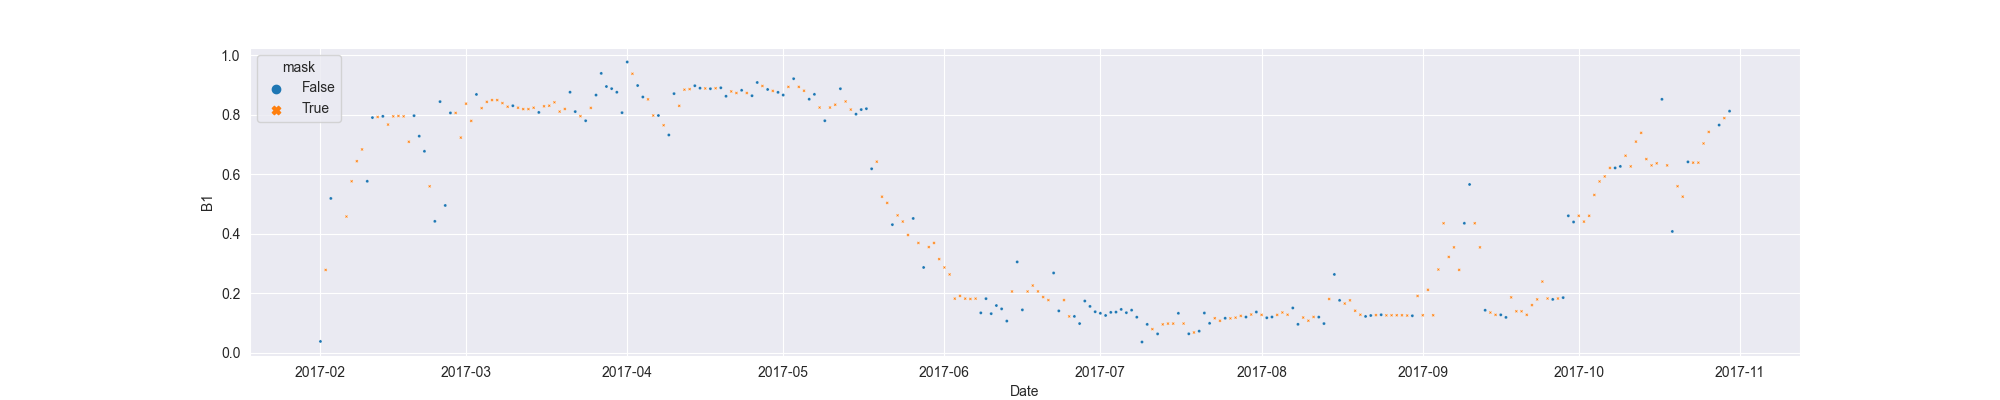

The data file committed next to this chart (first rows):
system:time_start, B1, B1_interpolate
2017-02-01, 0.0375, 0.0375
2017-02-02, , 0.2781
2017-02-03, 0.5186, 0.5186
2017-02-04, , 
2017-02-05, , 
2017-02-06, , 0.4577
2017-02-07, , 0.5764
2017-02-08, , 0.6439
2017-02-09, , 0.6835
2017-02-10, 0.5764, 0.5764
2017-02-11, 0.7907, 0.7907
2017-02-12, , 0.7927
2017-02-13, 0.7948, 0.7948
2017-02-14, , 0.7672
2017-02-15, , 0.7948
2017-02-16, , 0.796
2017-02-17, , 0.7948
2017-02-18, , 0.7093
2017-02-19, 0.7971, 0.7971
2017-02-20, 0.7282, 0.7282
2017-02-21, 0.6773, 0.6773
2017-02-22, , 0.5594
2017-02-23, 0.4416, 0.4416
2017-02-24, 0.8444, 0.8444
2017-02-25, 0.495, 0.495
2017-02-26, 0.8064, 0.8064
2017-02-27, , 0.8064
2017-02-28, , 0.7233
2017-03-01, , 0.8375
2017-03-02, , 0.7795
2017-03-03, 0.8686, 0.8686
2017-03-04, , 0.8224
2017-03-05, , 0.8435
2017-03-06, , 0.8495
2017-03-07, , 0.8495
2017-03-08, , 0.8394
2017-03-09, , 0.8272
2017-03-10, 0.8305, 0.8305
2017-03-11, , 0.8238
2017-03-12, , 0.8193
2017-03-13, , 0.8193
2017-03-14, , 0.8238
2017-03-15, 0.808, 0.808
2017-03-16, , 0.8287
2017-03-17, , 0.8306
2017-03-18, , 0.842
2017-03-19, , 0.8108
2017-03-20, , 0.8197
2017-03-21, 0.876, 0.876
2017-03-22, 0.8108, 0.8108
2017-03-23, , 0.7954
2017-03-24, 0.78, 0.78
2017-03-25, , 0.8232
2017-03-26, 0.8664, 0.8664
2017-03-27, 0.9393, 0.9393
2017-03-28, 0.8952, 0.8952
2017-03-29, 0.888, 0.888
2017-03-30, 0.876, 0.876
2017-03-31, 0.8072, 0.8072
2017-04-01, 0.9777, 0.9777
... 212 more rows
